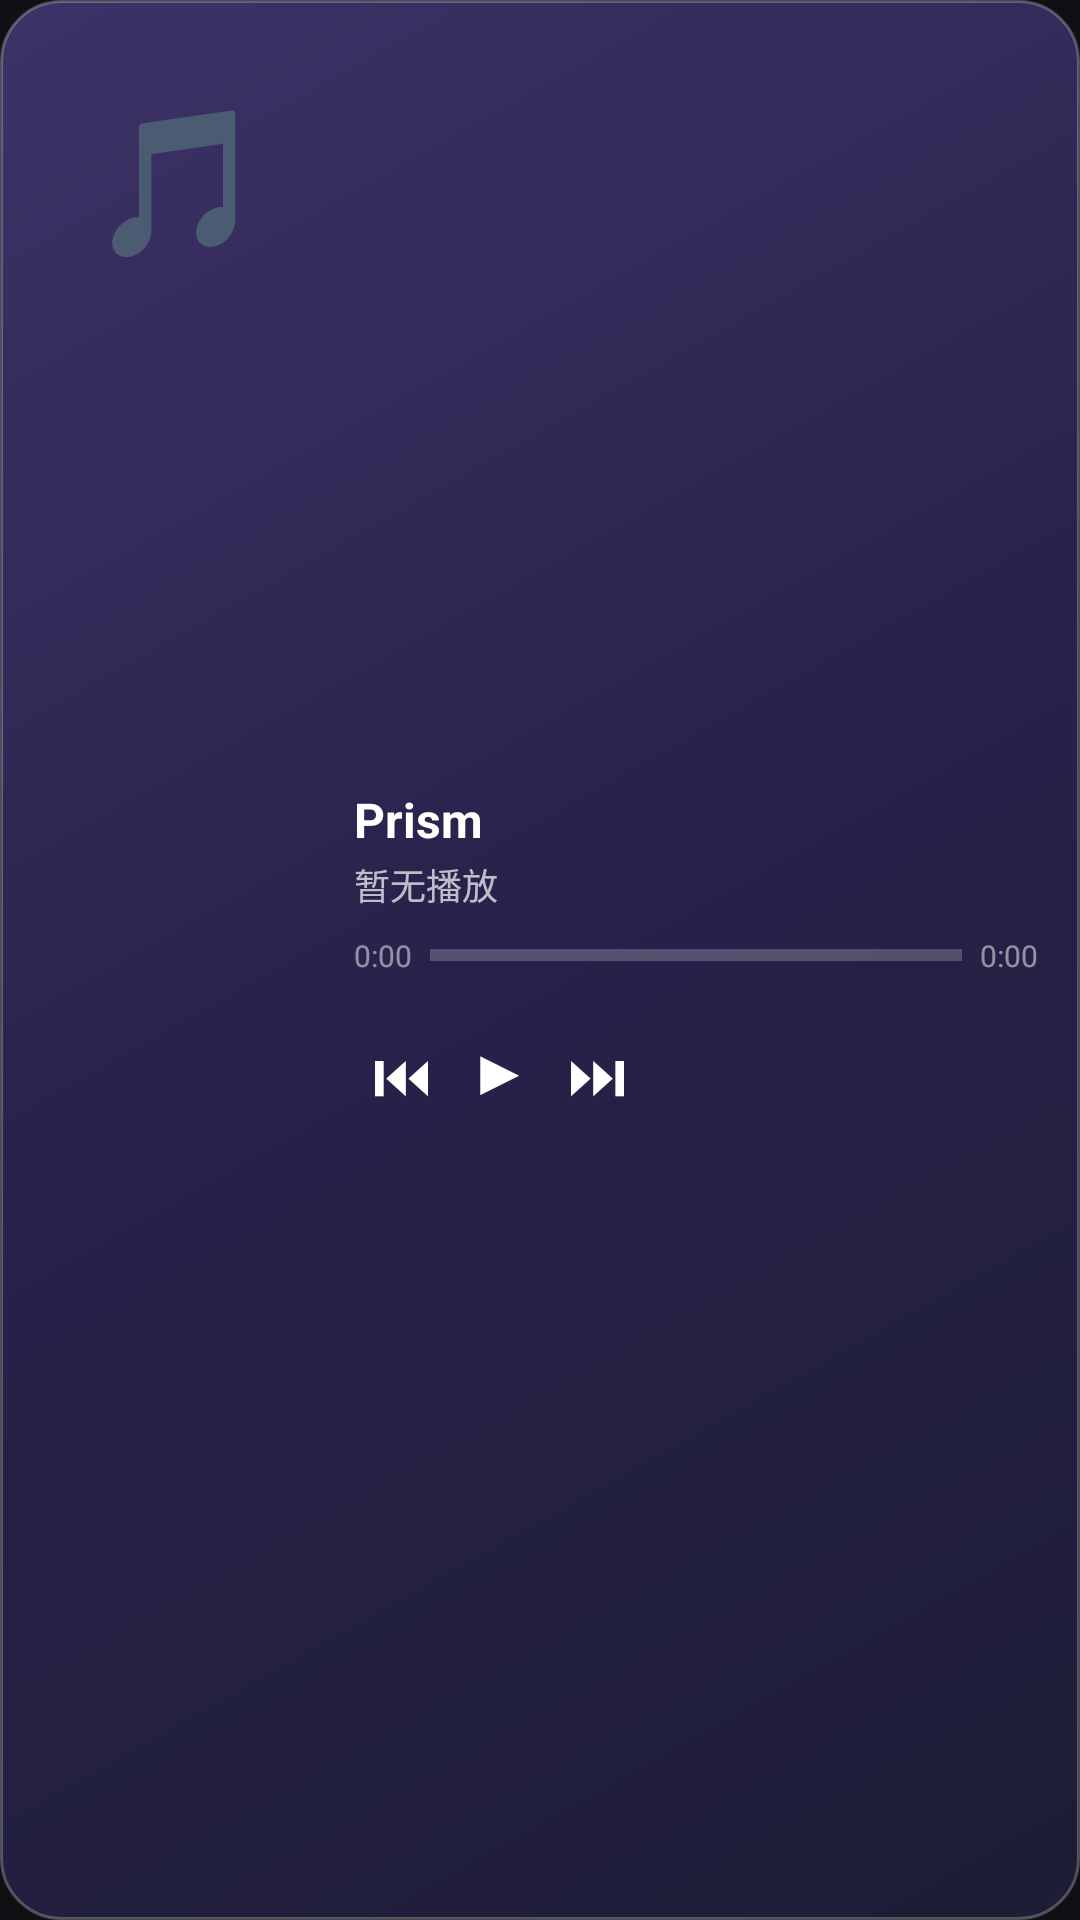

This screen was rendered from an Android layout file. Write that file and the resources it references.
<!-- AndroidManifest.xml: application theme Theme.Prism -->
<!-- res/layout/widget_music_4x2.xml -->
<?xml version="1.0" encoding="utf-8"?>
<LinearLayout xmlns:android="http://schemas.android.com/apk/res/android"
    android:id="@+id/widget_root"
    android:layout_width="match_parent"
    android:layout_height="match_parent"
    android:orientation="horizontal"
    android:padding="14dp"
    android:background="@drawable/widget_bg">

    <TextView
        android:layout_width="90dp"
        android:layout_height="90dp"
        android:text="🎵"
        android:textSize="48sp"
        android:gravity="center"/>

    <LinearLayout
        android:layout_width="0dp"
        android:layout_height="match_parent"
        android:layout_weight="1"
        android:layout_marginStart="14dp"
        android:orientation="vertical"
        android:gravity="center_vertical">

        <TextView
            android:id="@+id/widget_title"
            android:layout_width="match_parent"
            android:layout_height="wrap_content"
            android:text="Prism"
            android:textColor="#FFFFFF"
            android:textSize="16sp"
            android:textStyle="bold"
            android:maxLines="1"
            android:ellipsize="end"/>

        <TextView
            android:id="@+id/widget_artist"
            android:layout_width="match_parent"
            android:layout_height="wrap_content"
            android:layout_marginTop="2dp"
            android:text="暂无播放"
            android:textColor="#B3FFFFFF"
            android:textSize="12sp"
            android:maxLines="1"
            android:ellipsize="end"/>

        <LinearLayout
            android:layout_width="match_parent"
            android:layout_height="wrap_content"
            android:layout_marginTop="8dp"
            android:orientation="horizontal"
            android:gravity="center_vertical">

            <TextView
                android:id="@+id/widget_pos"
                android:layout_width="wrap_content"
                android:layout_height="wrap_content"
                android:text="0:00"
                android:textColor="#80FFFFFF"
                android:textSize="10sp"/>

            <ProgressBar
                android:id="@+id/widget_progress"
                style="?android:attr/progressBarStyleHorizontal"
                android:layout_width="0dp"
                android:layout_height="4dp"
                android:layout_weight="1"
                android:layout_marginHorizontal="6dp"
                android:max="100"
                android:progress="0"/>

            <TextView
                android:id="@+id/widget_dur"
                android:layout_width="wrap_content"
                android:layout_height="wrap_content"
                android:text="0:00"
                android:textColor="#80FFFFFF"
                android:textSize="10sp"/>
        </LinearLayout>

        <LinearLayout
            android:layout_width="wrap_content"
            android:layout_height="wrap_content"
            android:layout_marginTop="10dp"
            android:orientation="horizontal">

            <TextView
                android:id="@+id/widget_prev"
                android:layout_width="wrap_content"
                android:layout_height="wrap_content"
                android:padding="6dp"
                android:text="⏮"
                android:textColor="#FFFFFF"
                android:textSize="20sp"/>

            <TextView
                android:id="@+id/widget_play"
                android:layout_width="wrap_content"
                android:layout_height="wrap_content"
                android:padding="6dp"
                android:text="▶"
                android:textColor="#FFFFFF"
                android:textSize="22sp"/>

            <TextView
                android:id="@+id/widget_next"
                android:layout_width="wrap_content"
                android:layout_height="wrap_content"
                android:padding="6dp"
                android:text="⏭"
                android:textColor="#FFFFFF"
                android:textSize="20sp"/>
        </LinearLayout>
    </LinearLayout>
</LinearLayout>
<!-- resources referenced by this layout -->
<resources>
  <!-- drawable widget_bg (drawable) -->
  <?xml version="1.0" encoding="utf-8"?>
  <shape xmlns:android="http://schemas.android.com/apk/res/android"
      android:shape="rectangle">
      <gradient
          android:type="linear"
          android:angle="135"
          android:startColor="#E61E1E38"
          android:centerColor="#E02A2450"
          android:endColor="#D0473A7A"/>
      <corners android:radius="20dp"/>
      <stroke android:width="1dp" android:color="#40FFFFFF"/>
  </shape>
  <style name="Theme.Prism" parent="android:Theme.Material.NoActionBar">
          <item name="android:windowBackground">@color/bg_dark</item>
          <item name="android:statusBarColor">@android:color/transparent</item>
          <item name="android:windowLightStatusBar">false</item>
          <item name="android:navigationBarColor">@android:color/transparent</item>
          <item name="android:windowLightNavigationBar">false</item>
          <item name="android:windowDrawsSystemBarBackgrounds">true</item>
      </style>
  <color name="bg_dark">#0F0F14</color>
</resources>
